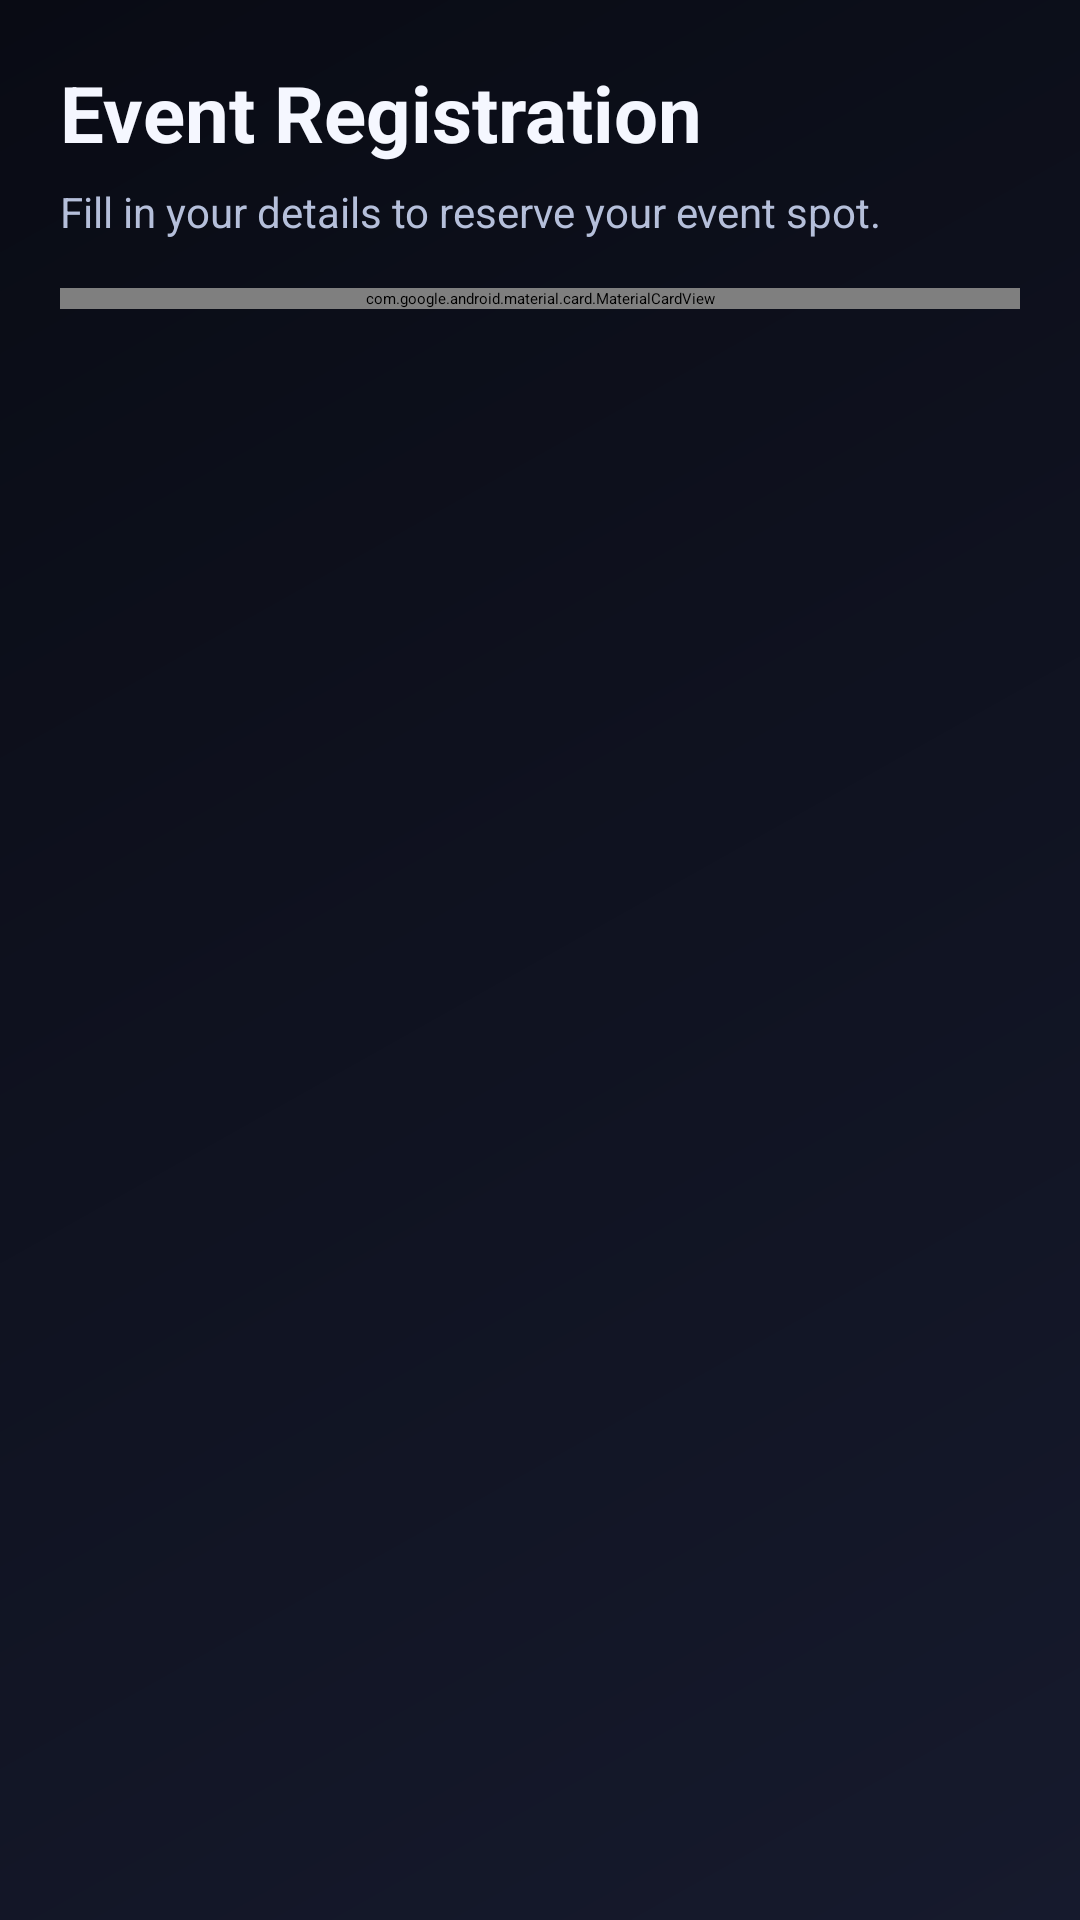

Produce the Android XML layout that renders to this screen, including the resource entries it uses.
<!-- AndroidManifest.xml: application theme Theme.MyApplication -->
<!-- res/layout/activity_event_registration.xml -->
<?xml version="1.0" encoding="utf-8"?>
<ScrollView xmlns:android="http://schemas.android.com/apk/res/android"
    xmlns:app="http://schemas.android.com/apk/res-auto"
    android:layout_width="match_parent"
    android:layout_height="match_parent"
    android:background="@drawable/bg_screen_gradient"
    android:fillViewport="true">

    <LinearLayout
        android:layout_width="match_parent"
        android:layout_height="wrap_content"
        android:orientation="vertical"
        android:padding="20dp">

        <TextView
            android:layout_width="wrap_content"
            android:layout_height="wrap_content"
            android:text="@string/registration_title"
            android:textColor="@color/text_primary"
            android:textSize="26sp"
            android:textStyle="bold" />

        <TextView
            android:layout_width="wrap_content"
            android:layout_height="wrap_content"
            android:layout_marginTop="6dp"
            android:text="@string/registration_subtitle"
            android:textColor="@color/text_secondary"
            android:textSize="14sp" />

        <com.google.android.material.card.MaterialCardView
            android:layout_width="match_parent"
            android:layout_height="wrap_content"
            android:layout_marginTop="16dp"
            app:cardBackgroundColor="@color/surface_dark"
            app:cardCornerRadius="24dp"
            app:cardElevation="0dp"
            app:strokeColor="@color/surface_stroke"
            app:strokeWidth="1dp">

            <LinearLayout
                android:layout_width="match_parent"
                android:layout_height="wrap_content"
                android:orientation="vertical"
                android:padding="16dp">

                <com.google.android.material.textfield.TextInputLayout
                    style="@style/Widget.Material3.TextInputLayout.OutlinedBox"
                    android:layout_width="match_parent"
                    android:layout_height="wrap_content"
                    android:hint="@string/full_name">

                    <com.google.android.material.textfield.TextInputEditText
                        android:id="@+id/etFullName"
                        android:layout_width="match_parent"
                        android:layout_height="wrap_content"
                        android:inputType="textPersonName"
                        android:textColor="@color/text_primary" />
                </com.google.android.material.textfield.TextInputLayout>

                <com.google.android.material.textfield.TextInputLayout
                    style="@style/Widget.Material3.TextInputLayout.OutlinedBox"
                    android:layout_width="match_parent"
                    android:layout_height="wrap_content"
                    android:layout_marginTop="10dp"
                    android:hint="@string/phone_number">

                    <com.google.android.material.textfield.TextInputEditText
                        android:id="@+id/etPhone"
                        android:layout_width="match_parent"
                        android:layout_height="wrap_content"
                        android:inputType="phone"
                        android:textColor="@color/text_primary" />
                </com.google.android.material.textfield.TextInputLayout>

                <com.google.android.material.textfield.TextInputLayout
                    style="@style/Widget.Material3.TextInputLayout.OutlinedBox"
                    android:layout_width="match_parent"
                    android:layout_height="wrap_content"
                    android:layout_marginTop="10dp"
                    android:hint="@string/email_address">

                    <com.google.android.material.textfield.TextInputEditText
                        android:id="@+id/etEmail"
                        android:layout_width="match_parent"
                        android:layout_height="wrap_content"
                        android:inputType="textEmailAddress"
                        android:textColor="@color/text_primary" />
                </com.google.android.material.textfield.TextInputLayout>

                <TextView
                    android:layout_width="wrap_content"
                    android:layout_height="wrap_content"
                    android:layout_marginTop="12dp"
                    android:text="@string/select_event_type"
                    android:textColor="@color/text_secondary"
                    android:textStyle="bold" />

                <Spinner
                    android:id="@+id/spinnerEventType"
                    android:layout_width="match_parent"
                    android:layout_height="wrap_content"
                    android:layout_marginTop="8dp"
                    android:background="@drawable/bg_spinner_dark"
                    android:padding="10dp"
                    android:popupBackground="@color/surface_dark" />

                <com.google.android.material.textfield.TextInputLayout
                    style="@style/Widget.Material3.TextInputLayout.OutlinedBox"
                    android:layout_width="match_parent"
                    android:layout_height="wrap_content"
                    android:layout_marginTop="12dp"
                    android:hint="@string/select_event_date"
                    app:endIconDrawable="@drawable/ic_calendar"
                    app:endIconMode="custom">

                    <com.google.android.material.textfield.TextInputEditText
                        android:id="@+id/etEventDate"
                        android:layout_width="match_parent"
                        android:layout_height="wrap_content"
                        android:focusable="false"
                        android:clickable="true"
                        android:inputType="none"
                        android:textColor="@color/text_primary" />
                </com.google.android.material.textfield.TextInputLayout>

                <TextView
                    android:layout_width="wrap_content"
                    android:layout_height="wrap_content"
                    android:layout_marginTop="12dp"
                    android:text="@string/gender"
                    android:textColor="@color/text_secondary"
                    android:textStyle="bold" />

                <RadioGroup
                    android:id="@+id/radioGroupGender"
                    android:layout_width="match_parent"
                    android:layout_height="wrap_content"
                    android:layout_marginTop="8dp"
                    android:orientation="horizontal">

                    <RadioButton
                        android:id="@+id/radioMale"
                        android:layout_width="wrap_content"
                        android:layout_height="wrap_content"
                        android:buttonTint="@color/accent"
                        android:text="@string/male"
                        android:textColor="@color/text_primary" />

                    <RadioButton
                        android:id="@+id/radioFemale"
                        android:layout_width="wrap_content"
                        android:layout_height="wrap_content"
                        android:buttonTint="@color/accent"
                        android:text="@string/female"
                        android:textColor="@color/text_primary" />

                    <RadioButton
                        android:id="@+id/radioOther"
                        android:layout_width="wrap_content"
                        android:layout_height="wrap_content"
                        android:buttonTint="@color/accent"
                        android:text="@string/other"
                        android:textColor="@color/text_primary" />
                </RadioGroup>

                <ImageView
                    android:id="@+id/imagePreview"
                    android:layout_width="match_parent"
                    android:layout_height="180dp"
                    android:layout_marginTop="14dp"
                    android:background="@drawable/bg_image_placeholder"
                    android:contentDescription="@string/selected_image_preview"
                    android:padding="18dp"
                    android:scaleType="centerCrop"
                    android:src="@drawable/ic_image_upload" />

                <com.google.android.material.button.MaterialButton
                    android:id="@+id/btnChooseImage"
                    android:layout_width="match_parent"
                    android:layout_height="wrap_content"
                    android:layout_marginTop="10dp"
                    android:text="@string/choose_image"
                    android:textAllCaps="false"
                    app:backgroundTint="@color/accent_secondary"
                    app:cornerRadius="12dp"
                    app:icon="@drawable/ic_upload"
                    app:iconPadding="8dp" />

                <CheckBox
                    android:id="@+id/checkboxTerms"
                    android:layout_width="match_parent"
                    android:layout_height="wrap_content"
                    android:layout_marginTop="12dp"
                    android:buttonTint="@color/accent"
                    android:text="@string/accept_terms"
                    android:textColor="@color/text_secondary" />

                <com.google.android.material.button.MaterialButton
                    android:id="@+id/btnSubmit"
                    android:layout_width="match_parent"
                    android:layout_height="wrap_content"
                    android:layout_marginTop="12dp"
                    android:text="@string/submit_registration"
                    android:textAllCaps="false"
                    android:textStyle="bold"
                    app:backgroundTint="@color/accent"
                    app:cornerRadius="14dp"
                    app:icon="@drawable/ic_done"
                    app:iconPadding="8dp" />
            </LinearLayout>
        </com.google.android.material.card.MaterialCardView>

    </LinearLayout>
</ScrollView>
<!-- resources referenced by this layout -->
<resources>
  <color name="accent">#7C4DFF</color>
  <color name="accent_secondary">#03DAC5</color>
  <color name="surface_dark">#171F33</color>
  <color name="surface_stroke">#324267</color>
  <color name="text_primary">#F5F7FF</color>
  <color name="text_secondary">#B5BFDA</color>
  <!-- drawable bg_image_placeholder (drawable) -->
  <?xml version="1.0" encoding="utf-8"?>
  <shape xmlns:android="http://schemas.android.com/apk/res/android" android:shape="rectangle">
      <solid android:color="@color/surface_dark_alt" />
      <corners android:radius="18dp" />
      <stroke
          android:width="1dp"
          android:color="@color/surface_stroke" />
  </shape>
  <!-- drawable bg_screen_gradient (drawable) -->
  <?xml version="1.0" encoding="utf-8"?>
  <shape xmlns:android="http://schemas.android.com/apk/res/android" android:shape="rectangle">
      <gradient
          android:angle="315"
          android:endColor="@color/bg_dark_end"
          android:startColor="@color/bg_dark_start" />
  </shape>
  <!-- drawable bg_spinner_dark (drawable) -->
  <?xml version="1.0" encoding="utf-8"?>
  <shape xmlns:android="http://schemas.android.com/apk/res/android" android:shape="rectangle">
      <solid android:color="@color/surface_dark_alt" />
      <corners android:radius="12dp" />
      <stroke
          android:width="1dp"
          android:color="@color/surface_stroke" />
  </shape>
  <!-- drawable ic_calendar (drawable) -->
  <?xml version="1.0" encoding="utf-8"?>
  <vector xmlns:android="http://schemas.android.com/apk/res/android"
      android:width="24dp"
      android:height="24dp"
      android:viewportWidth="24"
      android:viewportHeight="24">
      <path
          android:fillColor="#FFB6BEDA"
          android:pathData="M19,3h-1V1h-2v2H8V1H6v2H5C3.9,3 3,3.9 3,5v14c0,1.1 0.9,2 2,2h14c1.1,0 2,-0.9 2,-2V5c0,-1.1 -0.9,-2 -2,-2zM19,19H5V10h14v9zM19,8H5V5h14v3z" />
  </vector>
  <!-- drawable ic_image_upload (drawable) -->
  <?xml version="1.0" encoding="utf-8"?>
  <vector xmlns:android="http://schemas.android.com/apk/res/android"
      android:width="64dp"
      android:height="64dp"
      android:viewportWidth="24"
      android:viewportHeight="24">
      <path
          android:fillColor="#FF7C4DFF"
          android:pathData="M21,19V5c0,-1.1 -0.9,-2 -2,-2H5C3.9,3 3,3.9 3,5v14c0,1.1 0.9,2 2,2h14c1.1,0 2,-0.9 2,-2zM8.5,13.5l2.5,3.01L14.5,12l4.5,6H5l3.5,-4.5zM8,8.5c0,-0.83 0.67,-1.5 1.5,-1.5S11,7.67 11,8.5 10.33,10 9.5,10 8,9.33 8,8.5z" />
  </vector>
  <!-- drawable ic_upload (drawable) -->
  <?xml version="1.0" encoding="utf-8"?>
  <vector xmlns:android="http://schemas.android.com/apk/res/android"
      android:width="24dp"
      android:height="24dp"
      android:viewportWidth="24"
      android:viewportHeight="24">
      <path
          android:fillColor="#FF0C0F1A"
          android:pathData="M5,20h14v-2H5v2zM12,2L6.5,7.5l1.42,1.42L11,5.84V16h2V5.84l3.08,3.08L17.5,7.5z" />
  </vector>
  <string name="accept_terms">I accept the Terms and Conditions</string>
  <string name="choose_image">Choose Profile/Event Image</string>
  <string name="email_address">Email Address</string>
  <string name="female">Female</string>
  <string name="full_name">Participant Full Name</string>
  <string name="gender">Gender</string>
  <string name="male">Male</string>
  <string name="other">Other</string>
  <string name="phone_number">Phone Number</string>
  <string name="registration_subtitle">Fill in your details to reserve your event spot.</string>
  <string name="registration_title">Event Registration</string>
  <string name="select_event_date">Select Event Date</string>
  <string name="select_event_type">Select Event Type</string>
  <string name="selected_image_preview">Selected image preview</string>
  <string name="submit_registration">Submit Registration</string>
  <style name="Theme.MyApplication" parent="Base.Theme.MyApplication" />
  <color name="surface_dark_alt">#1F2942</color>
  <color name="bg_dark_end">#161A2D</color>
  <color name="bg_dark_start">#090B14</color>
  <color name="white">#FFFFFFFF</color>
</resources>
